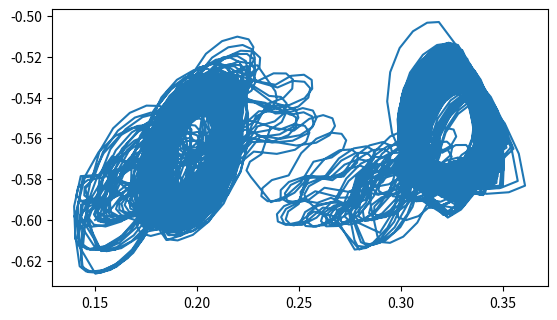

Here is the Python script that generated this plot:
#!/usr/bin/python3.7
import matplotlib.pyplot as plt
import numpy as np
import random

def mandel_iter(z):
    f = 0.0
    for n in range(100):
        f = f**2 + z
        if abs(f) > 2.0:
            return n
    return n

path = [0.15 - 0.6j]

x = path[-1]

STEP_SIZE = 0.01
RESCALE = 1 + STEP_SIZE
ROTATE = STEP_SIZE

dx = STEP_SIZE

for n in range(10000):
    #x += (np.random.random()*-0.5)*2*STEP_SIZE
    #x += (np.random.random()*-0.5)*2*STEP_SIZE*1.0j

    x += dx
    dx *= np.exp(ROTATE*40.0j)

    if mandel_iter(x) > 50:
        x *= RESCALE
    else:
        x /= RESCALE

    #x *= np.exp(ROTATE*1.0j)
    path.append(x)

path = np.array([[x.real, x.imag] for x in path])
print(path)
plt.plot(path.T[0], path.T[1])
plt.gca().set_aspect(1.0)

with open("mandel_walk.xy", "w") as f:
    for p in path:
        f.write(f"{p[0]}, {p[1]}\n")

plt.show()
